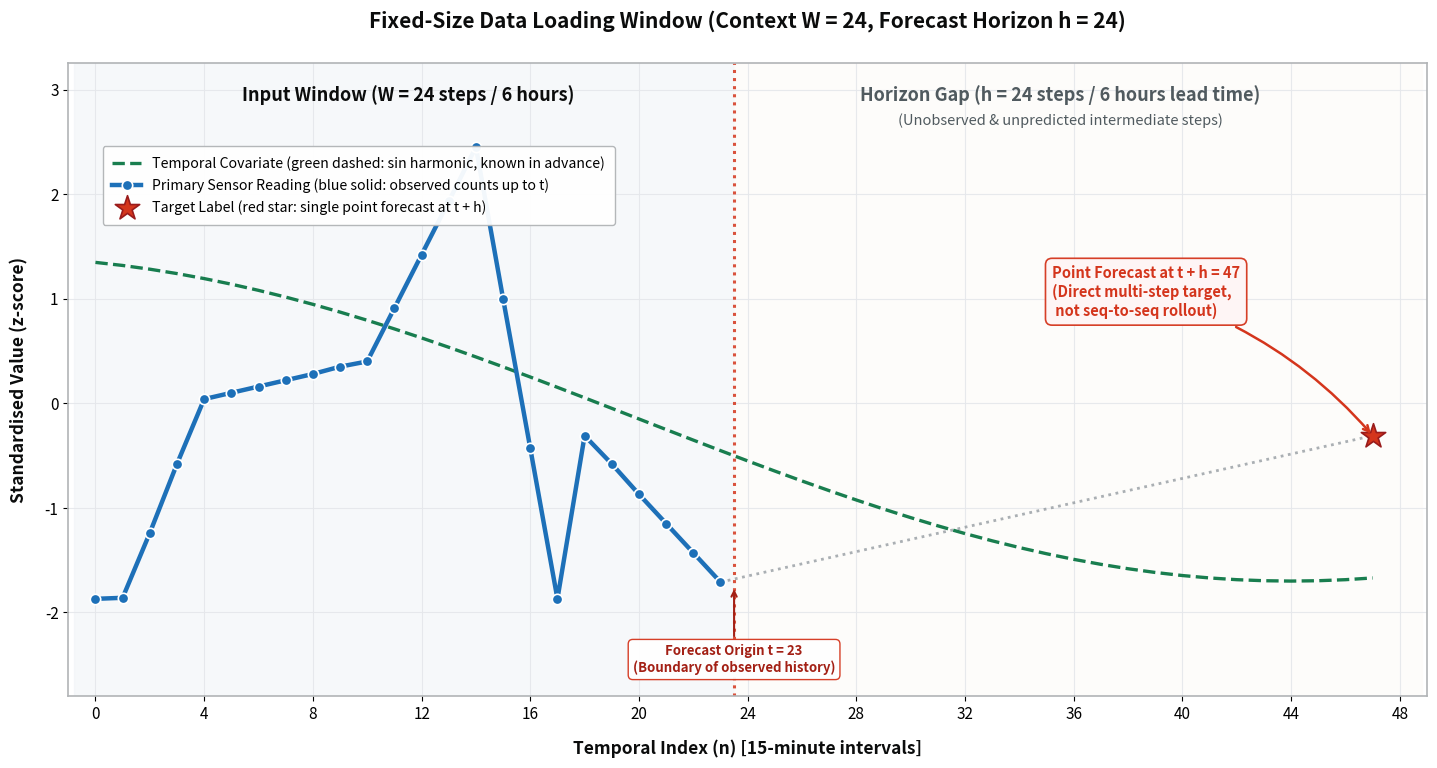

Python code for this plot:
#!/usr/bin/env python3
"""
scripts/eda/plot_dataloader_example.py

Generates a publication-quality figure for Chapter 5 (Figure 5.2):
Fixed-size data loading window illustrating:
  - Input context window (W = 24 steps, 6 hours)
  - Unpredicted horizon gap (h = 24 steps, 6 hours lead time)
  - Single point forecast target at t + h (n = 47)
  - Primary sensor readings (blue solid) vs deterministic temporal covariates (green dashed)

Outputs:
  - /Users/administrator/Code/latex-documents/thesis/figures/experiment1/dataloader_example_training_sequence.png
  - artifacts/dataloader_example_training_sequence.png
"""
import os
import shutil
import numpy as np
import matplotlib.pyplot as plt

# -----------------------------------------------------------------------------
# GOV.UK / Publication Design Palette
# -----------------------------------------------------------------------------
C_PRIMARY = "#1d70b8"      # GOV.UK Blue (Primary Sensor Reading)
C_COVARIATE = "#00703c"    # GOV.UK Green (Temporal Covariate)
C_TARGET = "#d4351c"       # GOV.UK Red (Target Label)
C_TEXT = "#0b0c0c"         # Dark Charcoal Text
C_SEC_TEXT = "#505a5f"     # Secondary Slate Text
C_GRID = "#e5e7eb"         # Light Grey Grid
C_BORDER = "#b1b4b6"       # Border Grey
C_GUIDE = "#8e959b"        # Faint Guide Line

def main():
    # 1. Trajectory Data
    x_input = np.arange(24)
    y_input = np.array([
        -1.87, -1.86, -1.24, -0.58,  0.04,  0.10,  0.16,  0.22, 
         0.28,  0.35,  0.40,  0.91,  1.42,  1.93,  2.45,  1.00, 
        -0.43, -1.87, -0.31, -0.58, -0.87, -1.15, -1.43, -1.71
    ])

    x_all = np.arange(48)
    # Temporal covariate (smooth sinusoidal cycle representing harmonic calendar feature)
    y_covariate = 1.55 * np.cos(np.pi * (x_all + 4) / 48) - 0.15

    target_x = 47
    target_y = -0.31

    # 2. Figure Setup
    plt.rcParams["font.family"] = "sans-serif"
    plt.rcParams["font.size"] = 11

    fig, ax = plt.subplots(figsize=(14.5, 7.8), dpi=300)

    # Shaded backgrounds for Input Window vs Horizon Gap
    ax.axvspan(-0.8, 23.5, color="#f0f4f8", alpha=0.6, zorder=0, label="_nolegend_")
    ax.axvspan(23.5, 48.8, color="#fdfbf7", alpha=0.6, zorder=0, label="_nolegend_")

    # Grid
    ax.grid(True, linestyle="-", color=C_GRID, alpha=0.9, zorder=1)

    # Vertical dividing line at window boundary
    ax.axvline(23.5, color="#d4351c", linestyle=":", linewidth=2.2, alpha=0.85, zorder=2)

    # 3. Plots
    # Dotted projection guide line from last input to target
    ax.plot([x_input[-1], target_x], [y_input[-1], target_y], 
            color=C_GUIDE, linestyle=":", linewidth=2.0, alpha=0.75, zorder=2, label="_nolegend_")

    # Temporal Covariate (Green dashed across entire sequence)
    line_cov, = ax.plot(x_all, y_covariate, color=C_COVARIATE, linestyle="--", linewidth=2.4,
                        alpha=0.9, zorder=3, label="Temporal Covariate (green dashed: sin harmonic, known in advance)")

    # Primary Sensor Reading (Blue solid with markers)
    line_prim, = ax.plot(x_input, y_input, color=C_PRIMARY, linestyle="-", linewidth=3.2,
                         marker="o", markersize=7.5, markerfacecolor=C_PRIMARY, markeredgewidth=1.2,
                         markeredgecolor="#ffffff", zorder=4, label="Primary Sensor Reading (blue solid: observed counts up to t)")

    # Target Label (Red Star at t+h)
    line_target = ax.scatter([target_x], [target_y], color=C_TARGET, s=340, marker="*",
                             edgecolor="#991b1b", linewidth=1.2, zorder=5, 
                             label="Target Label (red star: single point forecast at t + h)")

    # 4. Text Annotations & Callouts
    # Header regions at top
    ax.text(11.5, 2.95, "Input Window (W = 24 steps / 6 hours)", 
            ha="center", va="center", fontsize=13, fontweight="bold", color=C_TEXT)
    ax.text(35.5, 2.95, "Horizon Gap (h = 24 steps / 6 hours lead time)", 
            ha="center", va="center", fontsize=13, fontweight="bold", color=C_SEC_TEXT)
    ax.text(35.5, 2.70, "(Unobserved & unpredicted intermediate steps)", 
            ha="center", va="center", fontsize=10.5, fontstyle="italic", color=C_SEC_TEXT)

    # Callout for Target Point Forecast
    ax.annotate(
        "Point Forecast at t + h = 47\n(Direct multi-step target,\n not seq-to-seq rollout)",
        xy=(target_x, target_y),
        xytext=(target_x - 11.8, target_y + 1.15),
        arrowprops=dict(
            arrowstyle="->",
            connectionstyle="arc3,rad=-0.15",
            color=C_TARGET,
            lw=1.8
        ),
        fontsize=10.5,
        fontweight="bold",
        color=C_TARGET,
        bbox=dict(boxstyle="round,pad=0.45", facecolor="#fff5f5", edgecolor=C_TARGET, alpha=0.95, lw=1.2),
        zorder=6
    )

    # Callout at boundary (Forecast Origin)
    ax.annotate(
        "Forecast Origin t = 23\n(Boundary of observed history)",
        xy=(23.5, -1.75),
        xytext=(23.5, -2.45),
        arrowprops=dict(
            arrowstyle="->",
            connectionstyle="arc3,rad=0.0",
            color="#a32015",
            lw=1.5
        ),
        ha="center", va="center",
        fontsize=9.5, fontweight="bold", color="#a32015",
        bbox=dict(boxstyle="round,pad=0.35", facecolor="#ffffff", edgecolor="#d4351c", alpha=0.95, lw=1.0),
        zorder=6
    )

    # 5. Axes formatting
    ax.set_title("Fixed-Size Data Loading Window (Context W = 24, Forecast Horizon h = 24)", 
                 fontsize=15, fontweight="bold", pad=26, color=C_TEXT)
    ax.set_xlabel("Temporal Index (n) [15-minute intervals]", fontsize=12.5, fontweight="bold", labelpad=12, color=C_TEXT)
    ax.set_ylabel("Standardised Value (z-score)", fontsize=12.5, fontweight="bold", labelpad=12, color=C_TEXT)

    ax.set_xlim(-1.0, 49.0)
    ax.set_ylim(-2.8, 3.25)
    ax.set_xticks(np.arange(0, 49, 4))

    for spine in ax.spines.values():
        spine.set_color(C_BORDER)
        spine.set_linewidth(1.2)

    # 6. Legend positioned at upper left below title
    ax.legend(
        loc="upper left",
        bbox_to_anchor=(0.02, 0.88),
        fontsize=10.2,
        frameon=True,
        facecolor="#ffffff",
        edgecolor=C_BORDER,
        framealpha=0.95,
        borderpad=0.7,
        labelspacing=0.5
    )

    plt.tight_layout()

    # Save to artifacts and thesis
    os.makedirs("artifacts", exist_ok=True)
    out_artifact = "artifacts/dataloader_example_training_sequence.png"
    fig.savefig(out_artifact, dpi=300, bbox_inches="tight")
    print(f"Saved: {out_artifact}")

    out_artifact_pdf = "artifacts/dataloader_example_training_sequence.pdf"
    fig.savefig(out_artifact_pdf, bbox_inches="tight")
    print(f"Saved: {out_artifact_pdf}")

    # Copy to thesis directory
    thesis_fig_dir = "/Users/administrator/Code/latex-documents/thesis/figures/experiment1"
    if os.path.exists(thesis_fig_dir):
        dest_png = os.path.join(thesis_fig_dir, "dataloader_example_training_sequence.png")
        shutil.copyfile(out_artifact, dest_png)
        print(f"Copied to: {dest_png}")
        dest_pdf = os.path.join(thesis_fig_dir, "dataloader_example_training_sequence.pdf")
        shutil.copyfile(out_artifact_pdf, dest_pdf)
        print(f"Copied to: {dest_pdf}")

if __name__ == "__main__":
    main()
